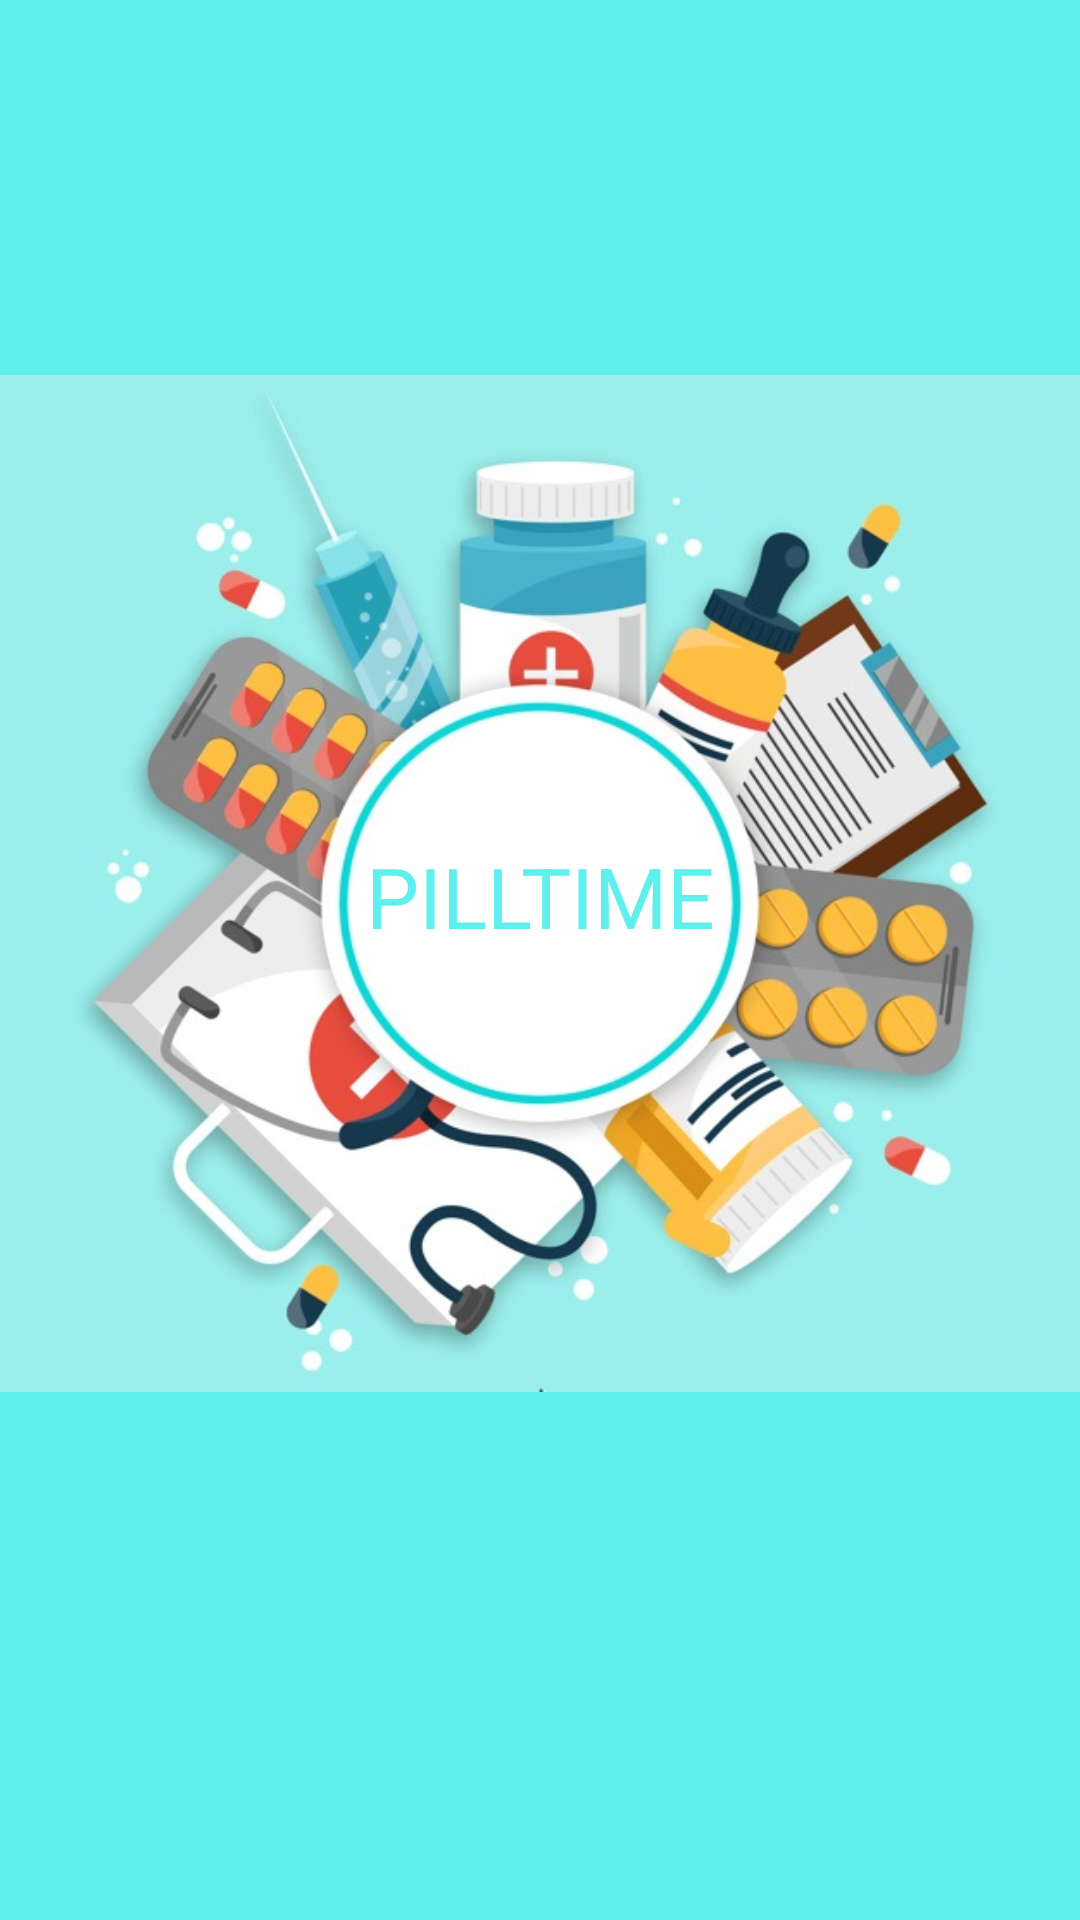

Write the Android layout XML for this screen, with the resource values it uses.
<!-- AndroidManifest.xml: application theme AppTheme -->
<!-- res/layout/activity_splash_screen.xml -->
<?xml version="1.0" encoding="utf-8"?>
<androidx.constraintlayout.widget.ConstraintLayout xmlns:android="http://schemas.android.com/apk/res/android"
    xmlns:app="http://schemas.android.com/apk/res-auto"
    xmlns:tools="http://schemas.android.com/tools"
    android:layout_width="match_parent"
    android:layout_height="match_parent"
    android:background="#5FF0ED"
    tools:context=".SplashScreen">

    <ImageView
        android:id="@+id/imageView3"
        android:layout_width="0dp"
        android:layout_height="wrap_content"
        app:layout_constraintEnd_toEndOf="parent"
        app:layout_constraintStart_toStartOf="parent"
        app:layout_constraintTop_toTopOf="parent"
        app:srcCompat="@drawable/splash1" />

    <TextView
        android:id="@+id/textView3"
        android:layout_width="wrap_content"
        android:layout_height="wrap_content"
        android:layout_marginTop="280dp"
        android:text="PILLTIME"
        android:textFontWeight="@android:integer/status_bar_notification_info_maxnum"
        android:textSize="28sp"
        android:textStyle="bold"
        app:layout_constraintEnd_toEndOf="parent"
        app:layout_constraintStart_toStartOf="parent"
        app:layout_constraintTop_toTopOf="parent"
        android:textColor="#5FF0ED"

        />

</androidx.constraintlayout.widget.ConstraintLayout>
<!-- resources referenced by this layout -->
<resources>
  <!-- drawable splash1: jpg bitmap (drawable, 102816 bytes) -->
  <style name="AppTheme" parent="Theme.MaterialComponents.Light.NoActionBar">
          
          <item name="colorPrimary">@color/colorPrimary</item>
        <item name="colorPrimaryDark">@color/colorPrimaryDark</item>
  
      </style>
  <color name="colorPrimary">#56b0b6</color>
  <color name="colorPrimaryDark">#066E5F</color>
</resources>
